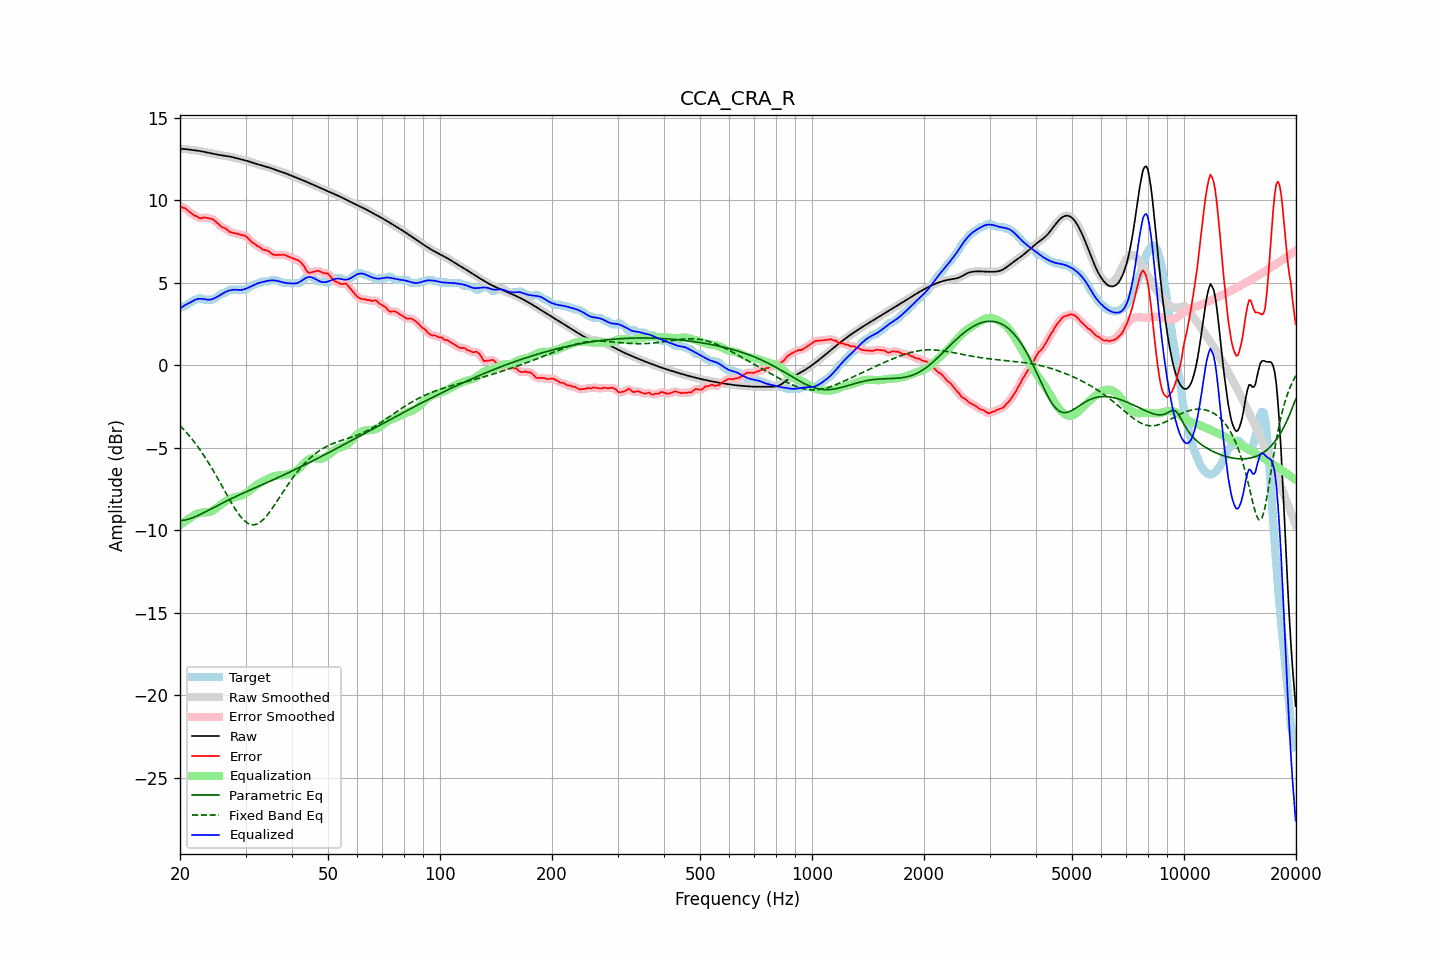

Values plotted in this chart, from the file beside it:
frequency, raw, error, smoothed, error_smoothed, equalization, parametric_eq, fixed_band_eq, equalized_raw, equalized_smoothed, target
20.00, 13.11, 9.64, 13.11, 9.63, -9.68, -9.41, -3.66, 3.43, 3.43, 3.47
20.20, 13.10, 9.58, 13.10, 9.59, -9.60, -9.40, -3.76, 3.50, 3.50, 3.52
20.40, 13.10, 9.53, 13.10, 9.55, -9.53, -9.40, -3.86, 3.56, 3.57, 3.57
20.61, 13.09, 9.52, 13.09, 9.50, -9.46, -9.38, -3.97, 3.63, 3.63, 3.57
20.81, 13.08, 9.44, 13.08, 9.44, -9.40, -9.36, -4.08, 3.68, 3.68, 3.64
21.02, 13.07, 9.36, 13.07, 9.37, -9.33, -9.33, -4.19, 3.73, 3.73, 3.71
21.23, 13.05, 9.28, 13.05, 9.28, -9.27, -9.31, -4.30, 3.78, 3.78, 3.78
21.44, 13.04, 9.21, 13.04, 9.20, -9.21, -9.27, -4.42, 3.83, 3.83, 3.83
21.66, 13.03, 9.14, 13.03, 9.14, -9.14, -9.24, -4.54, 3.89, 3.89, 3.89
21.87, 13.02, 9.06, 13.02, 9.08, -9.08, -9.20, -4.67, 3.94, 3.94, 3.96
22.09, 13.00, 9.04, 13.00, 9.02, -9.02, -9.16, -4.80, 3.98, 3.98, 3.97
22.31, 12.99, 8.99, 12.99, 8.97, -8.98, -9.11, -4.93, 4.01, 4.01, 4.01
22.54, 12.98, 8.91, 12.98, 8.93, -8.96, -9.07, -5.07, 4.02, 4.02, 4.07
22.76, 12.96, 8.89, 12.96, 8.91, -8.94, -9.02, -5.21, 4.02, 4.02, 4.07
22.99, 12.94, 8.92, 12.94, 8.92, -8.93, -8.97, -5.35, 4.02, 4.02, 4.02
23.22, 12.92, 8.95, 12.92, 8.93, -8.92, -8.92, -5.49, 4.00, 4.00, 3.97
23.45, 12.90, 8.93, 12.90, 8.94, -8.92, -8.87, -5.64, 3.99, 3.99, 3.97
23.69, 12.88, 8.91, 12.88, 8.92, -8.91, -8.82, -5.80, 3.97, 3.97, 3.97
23.92, 12.86, 8.89, 12.86, 8.90, -8.90, -8.77, -5.95, 3.96, 3.96, 3.97
24.16, 12.84, 8.87, 12.84, 8.88, -8.87, -8.72, -6.11, 3.97, 3.97, 3.97
24.40, 12.82, 8.85, 12.82, 8.84, -8.82, -8.67, -6.27, 4.00, 4.00, 3.97
24.65, 12.80, 8.80, 12.80, 8.79, -8.77, -8.62, -6.44, 4.04, 4.04, 4.01
24.89, 12.78, 8.71, 12.78, 8.72, -8.70, -8.56, -6.61, 4.08, 4.08, 4.07
25.14, 12.76, 8.63, 12.76, 8.63, -8.63, -8.51, -6.78, 4.13, 4.13, 4.13
25.39, 12.74, 8.54, 12.74, 8.54, -8.56, -8.46, -6.95, 4.19, 4.19, 4.20
25.65, 12.73, 8.44, 12.73, 8.45, -8.48, -8.41, -7.13, 4.25, 4.25, 4.28
25.91, 12.71, 8.36, 12.71, 8.38, -8.40, -8.37, -7.30, 4.31, 4.31, 4.35
26.16, 12.69, 8.33, 12.69, 8.33, -8.33, -8.32, -7.48, 4.37, 4.37, 4.37
26.43, 12.68, 8.31, 12.68, 8.28, -8.26, -8.27, -7.65, 4.42, 4.42, 4.38
26.69, 12.67, 8.23, 12.67, 8.22, -8.20, -8.22, -7.83, 4.47, 4.47, 4.44
26.96, 12.65, 8.15, 12.65, 8.15, -8.15, -8.17, -8.00, 4.50, 4.50, 4.51
27.23, 12.64, 8.07, 12.64, 8.08, -8.11, -8.13, -8.17, 4.53, 4.53, 4.57
27.50, 12.62, 8.05, 12.62, 8.04, -8.06, -8.08, -8.34, 4.55, 4.55, 4.57
27.77, 12.59, 8.02, 12.59, 8.02, -8.03, -8.03, -8.50, 4.57, 4.57, 4.57
28.05, 12.57, 8.00, 12.57, 8.00, -7.99, -7.99, -8.66, 4.57, 4.57, 4.57
28.33, 12.54, 7.97, 12.54, 7.97, -7.97, -7.94, -8.81, 4.57, 4.57, 4.57
28.62, 12.51, 7.94, 12.51, 7.94, -7.95, -7.90, -8.95, 4.56, 4.56, 4.57
28.90, 12.49, 7.92, 12.49, 7.92, -7.93, -7.85, -9.08, 4.56, 4.56, 4.57
29.19, 12.46, 7.89, 12.46, 7.90, -7.90, -7.81, -9.21, 4.56, 4.56, 4.57
29.48, 12.44, 7.87, 12.44, 7.88, -7.87, -7.77, -9.31, 4.57, 4.57, 4.57
29.78, 12.42, 7.85, 12.42, 7.85, -7.82, -7.72, -9.42, 4.60, 4.60, 4.57
30.08, 12.39, 7.81, 12.39, 7.80, -7.76, -7.68, -9.49, 4.63, 4.63, 4.58
30.38, 12.37, 7.72, 12.37, 7.72, -7.70, -7.63, -9.57, 4.67, 4.67, 4.64
30.68, 12.34, 7.62, 12.34, 7.62, -7.62, -7.59, -9.61, 4.71, 4.71, 4.71
30.99, 12.30, 7.52, 12.31, 7.52, -7.55, -7.55, -9.65, 4.76, 4.76, 4.79
31.30, 12.27, 7.42, 12.27, 7.44, -7.46, -7.50, -9.66, 4.81, 4.81, 4.85
31.61, 12.24, 7.37, 12.24, 7.36, -7.38, -7.46, -9.67, 4.86, 4.86, 4.87
31.93, 12.21, 7.31, 12.21, 7.30, -7.30, -7.42, -9.64, 4.91, 4.91, 4.89
32.24, 12.18, 7.22, 12.18, 7.24, -7.23, -7.37, -9.62, 4.95, 4.95, 4.96
32.57, 12.15, 7.18, 12.15, 7.18, -7.17, -7.33, -9.56, 4.98, 4.98, 4.97
32.89, 12.13, 7.13, 12.12, 7.11, -7.12, -7.29, -9.50, 5.01, 5.01, 4.99
33.22, 12.10, 7.03, 12.10, 7.06, -7.07, -7.24, -9.42, 5.03, 5.03, 5.07
33.55, 12.07, 7.00, 12.07, 7.00, -7.02, -7.20, -9.33, 5.05, 5.05, 5.07
33.89, 12.04, 6.97, 12.04, 6.97, -6.97, -7.16, -9.22, 5.08, 5.08, 5.07
34.23, 12.01, 6.94, 12.01, 6.95, -6.91, -7.11, -9.11, 5.10, 5.10, 5.07
34.57, 11.98, 6.91, 11.98, 6.89, -6.86, -7.07, -8.99, 5.12, 5.12, 5.07
34.92, 11.95, 6.84, 11.95, 6.83, -6.82, -7.03, -8.86, 5.13, 5.13, 5.11
35.27, 11.91, 6.74, 11.91, 6.76, -6.78, -6.98, -8.73, 5.14, 5.14, 5.17
35.62, 11.88, 6.71, 11.88, 6.70, -6.74, -6.94, -8.59, 5.14, 5.14, 5.17
35.97, 11.85, 6.68, 11.85, 6.68, -6.71, -6.89, -8.44, 5.13, 5.13, 5.17
... 635 more rows
